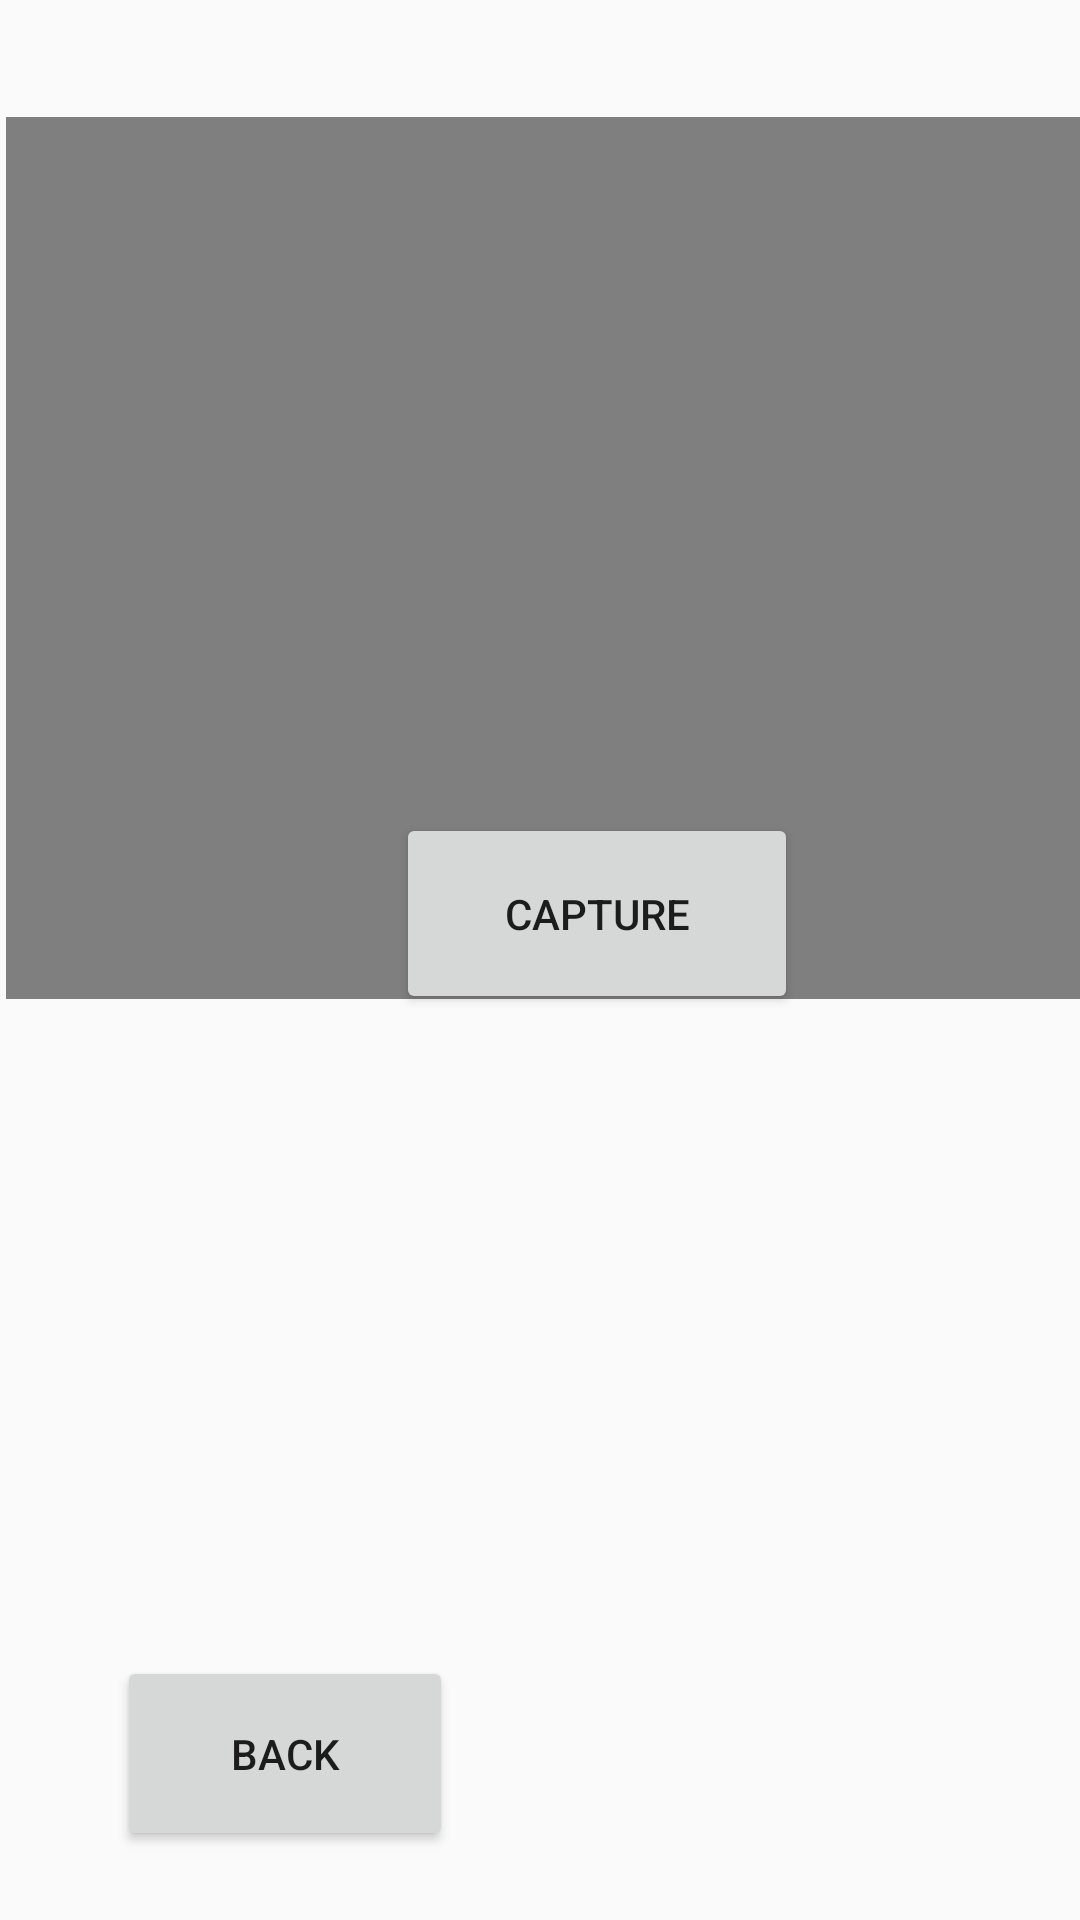

This screen was rendered from an Android layout file. Write that file and the resources it references.
<!-- AndroidManifest.xml: application theme Theme.Megatask -->
<!-- res/layout/activity_video_recorder.xml -->
<?xml version="1.0" encoding="utf-8"?>
<RelativeLayout xmlns:android="http://schemas.android.com/apk/res/android"
    xmlns:app="http://schemas.android.com/apk/res-auto"
    xmlns:tools="http://schemas.android.com/tools"
    android:id="@+id/main"
    android:layout_width="match_parent"
    android:layout_height="match_parent"
    tools:context=".VideoRecorder">

    <VideoView
        android:id="@+id/videoView"
        android:layout_width="405dp"
        android:layout_height="294dp"
        android:layout_alignParentStart="true"
        android:layout_alignParentTop="true"
        android:layout_marginStart="2dp"
        android:layout_marginTop="39dp"
        app:layout_constraintEnd_toEndOf="parent"
        app:layout_constraintHorizontal_bias="0.448"
        app:layout_constraintStart_toStartOf="parent"
        tools:layout_editor_absoluteY="68dp" />

    <Button
        android:id="@+id/button54"
        android:layout_width="134dp"
        android:layout_height="67dp"
        android:layout_alignParentStart="true"
        android:layout_alignParentBottom="true"
        android:layout_marginStart="132dp"
        android:layout_marginBottom="302dp"
        android:text="capture"
        app:layout_constraintBottom_toBottomOf="parent"
        app:layout_constraintEnd_toEndOf="parent"
        app:layout_constraintHorizontal_bias="0.498"
        app:layout_constraintStart_toStartOf="parent"
        app:layout_constraintTop_toTopOf="parent"
        app:layout_constraintVertical_bias="0.59" />

    <Button
        android:id="@+id/button55"
        android:layout_width="112dp"
        android:layout_height="65dp"
        android:layout_alignParentStart="true"
        android:layout_alignParentBottom="true"
        android:layout_marginStart="39dp"
        android:layout_marginBottom="23dp"
        android:text="back"
        tools:layout_editor_absoluteX="27dp"
        tools:layout_editor_absoluteY="639dp" />
</RelativeLayout>
<!-- resources referenced by this layout -->
<resources>
  <style name="Theme.Megatask" parent="Base.Theme.Megatask" />
  <style name="Base.Theme.Megatask" parent="Theme.AppCompat.DayNight.DarkActionBar">
          
          
      </style>
</resources>
